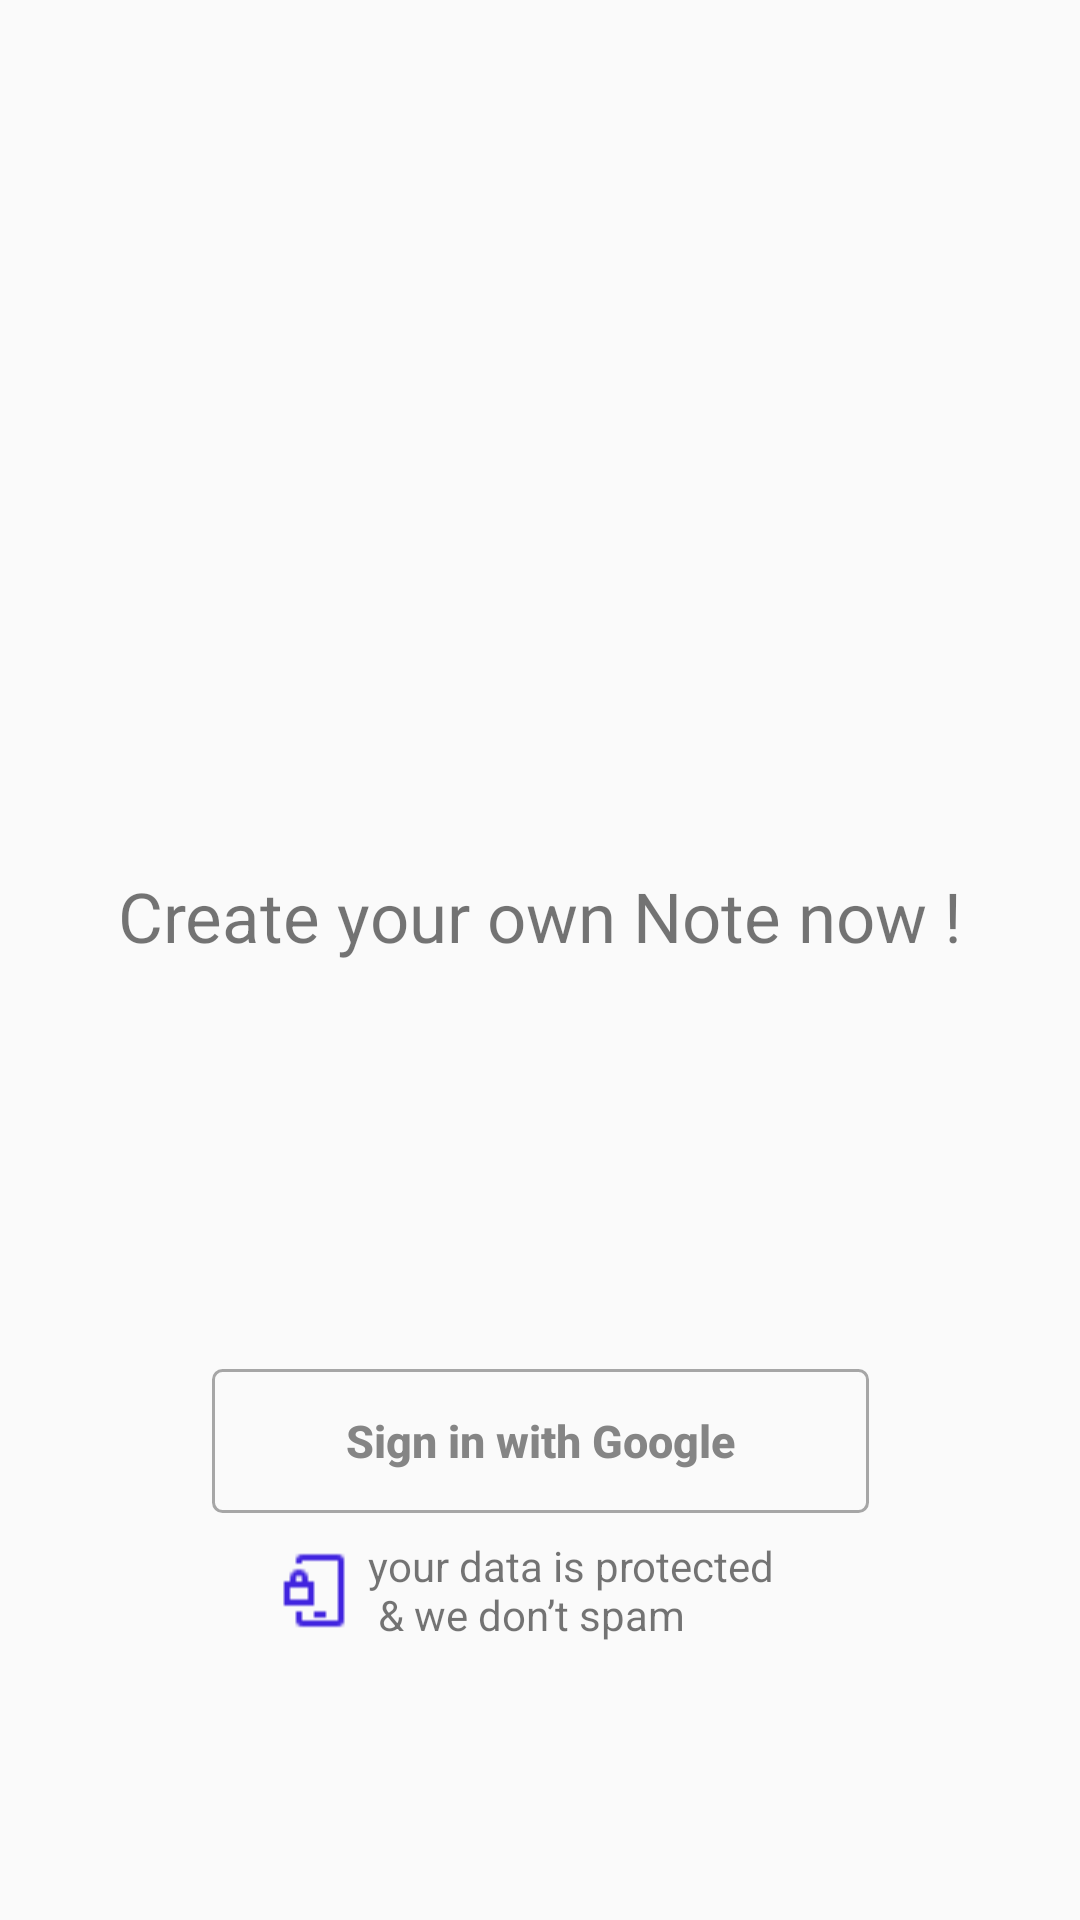

Write the Android layout XML for this screen, with the resource values it uses.
<!-- AndroidManifest.xml: activity theme Theme.AppCompat.Light.NoActionBar -->
<!-- res/layout/activity_login.xml -->
<?xml version="1.0" encoding="utf-8"?>
<androidx.constraintlayout.widget.ConstraintLayout
    xmlns:android="http://schemas.android.com/apk/res/android"
    xmlns:app="http://schemas.android.com/apk/res-auto"
    xmlns:tools="http://schemas.android.com/tools"
    android:layout_width="match_parent"
    android:layout_height="match_parent"
    tools:context=".LoginActivity">

    <ImageView
        android:id="@+id/imageView"
        android:layout_width="150dp"
        android:layout_height="150dp"
        android:layout_marginTop="140dp"
        app:srcCompat="@drawable/note_vector"
        android:contentDescription="@string/app_name"
        app:layout_constraintEnd_toEndOf="parent"
        app:layout_constraintStart_toStartOf="parent"
        app:layout_constraintTop_toTopOf="parent" />

    <TextView
        android:id="@+id/textView"
        android:layout_width="wrap_content"
        android:layout_height="wrap_content"
        android:text="@string/create_your_own_note_now"
        android:textSize="23sp"
        app:layout_constraintEnd_toEndOf="parent"
        app:layout_constraintStart_toStartOf="parent"
        app:layout_constraintTop_toBottomOf="@+id/imageView" />

    <Button
        android:id="@+id/UsrLogin_btn"
        android:layout_width="219dp"
        android:layout_height="48dp"
        android:background="@drawable/login_btn"
        android:drawableStart="@drawable/google"
        android:paddingLeft="10dp"
        android:paddingRight="10dp"
        android:text="@string/sign_in_with_google"
        android:textAllCaps="false"
        android:textColor="#858585"
        android:textSize="15sp"
        android:textStyle="bold"
        app:layout_constraintBottom_toBottomOf="parent"
        app:layout_constraintEnd_toEndOf="parent"
        app:layout_constraintStart_toStartOf="parent"
        app:layout_constraintTop_toBottomOf="@+id/textView" />


    <ImageView
        android:id="@+id/imageView2"
        android:layout_width="32dp"
        android:layout_height="33dp"
        android:contentDescription="@string/your_data_is_protected_n_amp_we_don_t_spam"
        android:src="@drawable/security"
        app:layout_constraintBottom_toBottomOf="@+id/textView2"
        app:layout_constraintEnd_toStartOf="@+id/textView2"
        app:layout_constraintTop_toTopOf="@+id/textView2" />

    <TextView
        android:id="@+id/textView2"
        android:layout_width="wrap_content"
        android:layout_height="wrap_content"
        android:layout_marginStart="24dp"
        android:layout_marginTop="8dp"
        android:text="@string/your_data_is_protected_n_amp_we_don_t_spam"
        app:layout_constraintEnd_toEndOf="parent"
        app:layout_constraintStart_toStartOf="parent"
        app:layout_constraintTop_toBottomOf="@+id/UsrLogin_btn" />


</androidx.constraintlayout.widget.ConstraintLayout>
<!-- resources referenced by this layout -->
<resources>
  <!-- drawable login_btn (drawable) -->
  <?xml version="1.0" encoding="utf-8"?>
  <shape xmlns:android="http://schemas.android.com/apk/res/android">
  
      <stroke android:color="#A6A6A6" android:width="1dp"/>
      <corners android:radius="3dp"/>
  
  </shape>
  <!-- drawable note_vector: png bitmap (drawable, 2468 bytes) -->
  <!-- drawable security: png bitmap (drawable, 364 bytes) -->
  <string name="app_name">Enoma-Notes</string>
  <string name="create_your_own_note_now">Create your own Note now !</string>
  <string name="sign_in_with_google">Sign in with Google</string>
  <string name="your_data_is_protected_n_amp_we_don_t_spam">your data is protected \n &amp; we don’t spam</string>
</resources>
